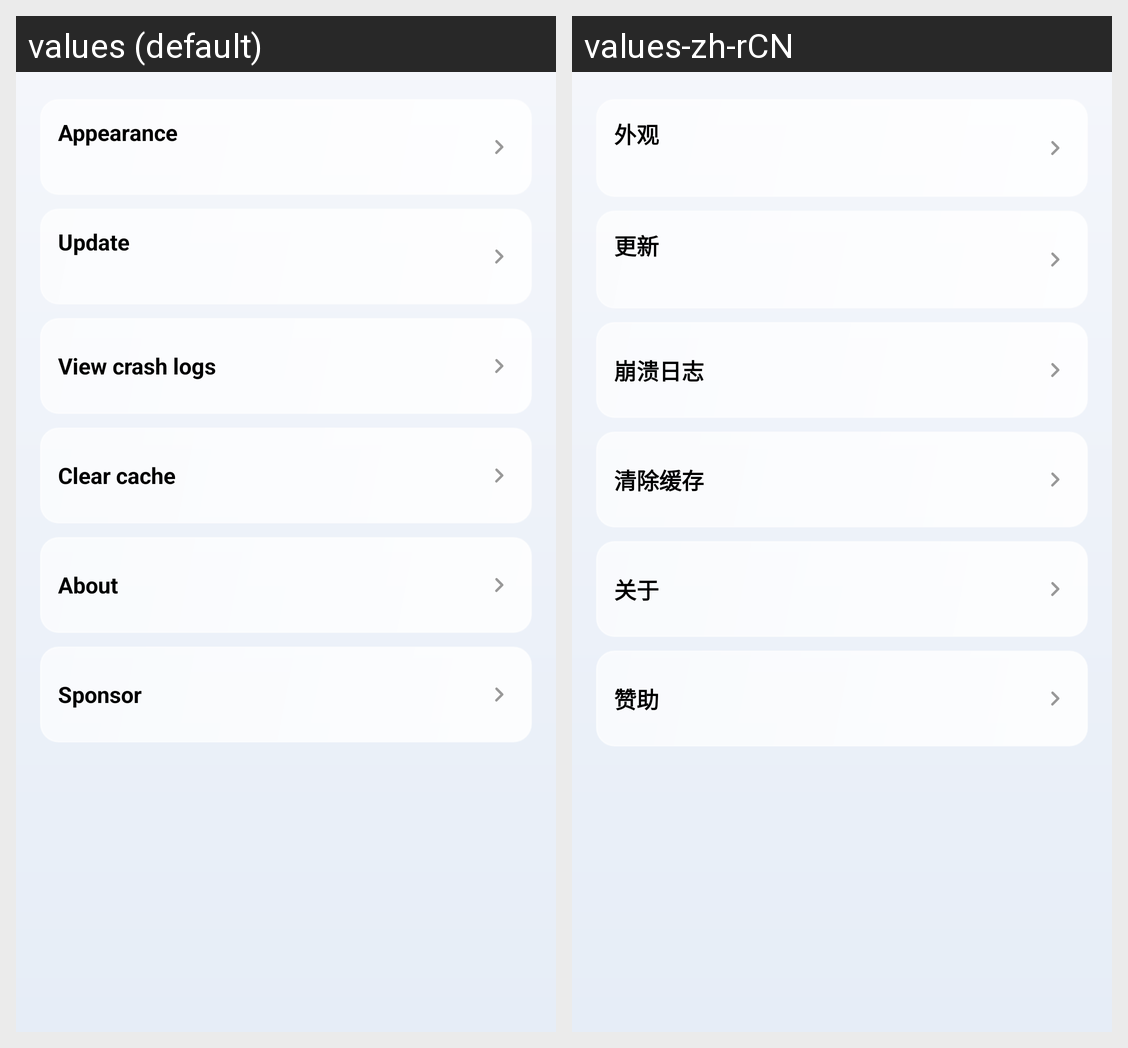

Strings drawn on this Android screen and how each of the app's shown locales translates them:
Android screen res/layout/fragment_settings.xml rendered under 2 locales, left to right: values (default), values-zh-rCN. Device: Nexus 5 (rendered at 1080×1920; each locale shown at half size, 540×960, under a caption strip naming it); theme Theme.ZhenxunBotManager.
Strings drawn on this screen, with the default value and each locale's value (text and hints the layout hard-codes, and strings that could not be matched under every locale, appear in the picture but are not listed):

settings_theme_title
  values: Appearance
  values-zh-rCN: 外观

settings_update
  values: Update
  values-zh-rCN: 更新

crash_log
  values: View crash logs
  values-zh-rCN: 崩溃日志

settings_clear_cache
  values: Clear cache
  values-zh-rCN: 清除缓存

settings_about
  values: About
  values-zh-rCN: 关于

settings_sponsor
  values: Sponsor
  values-zh-rCN: 赞助
